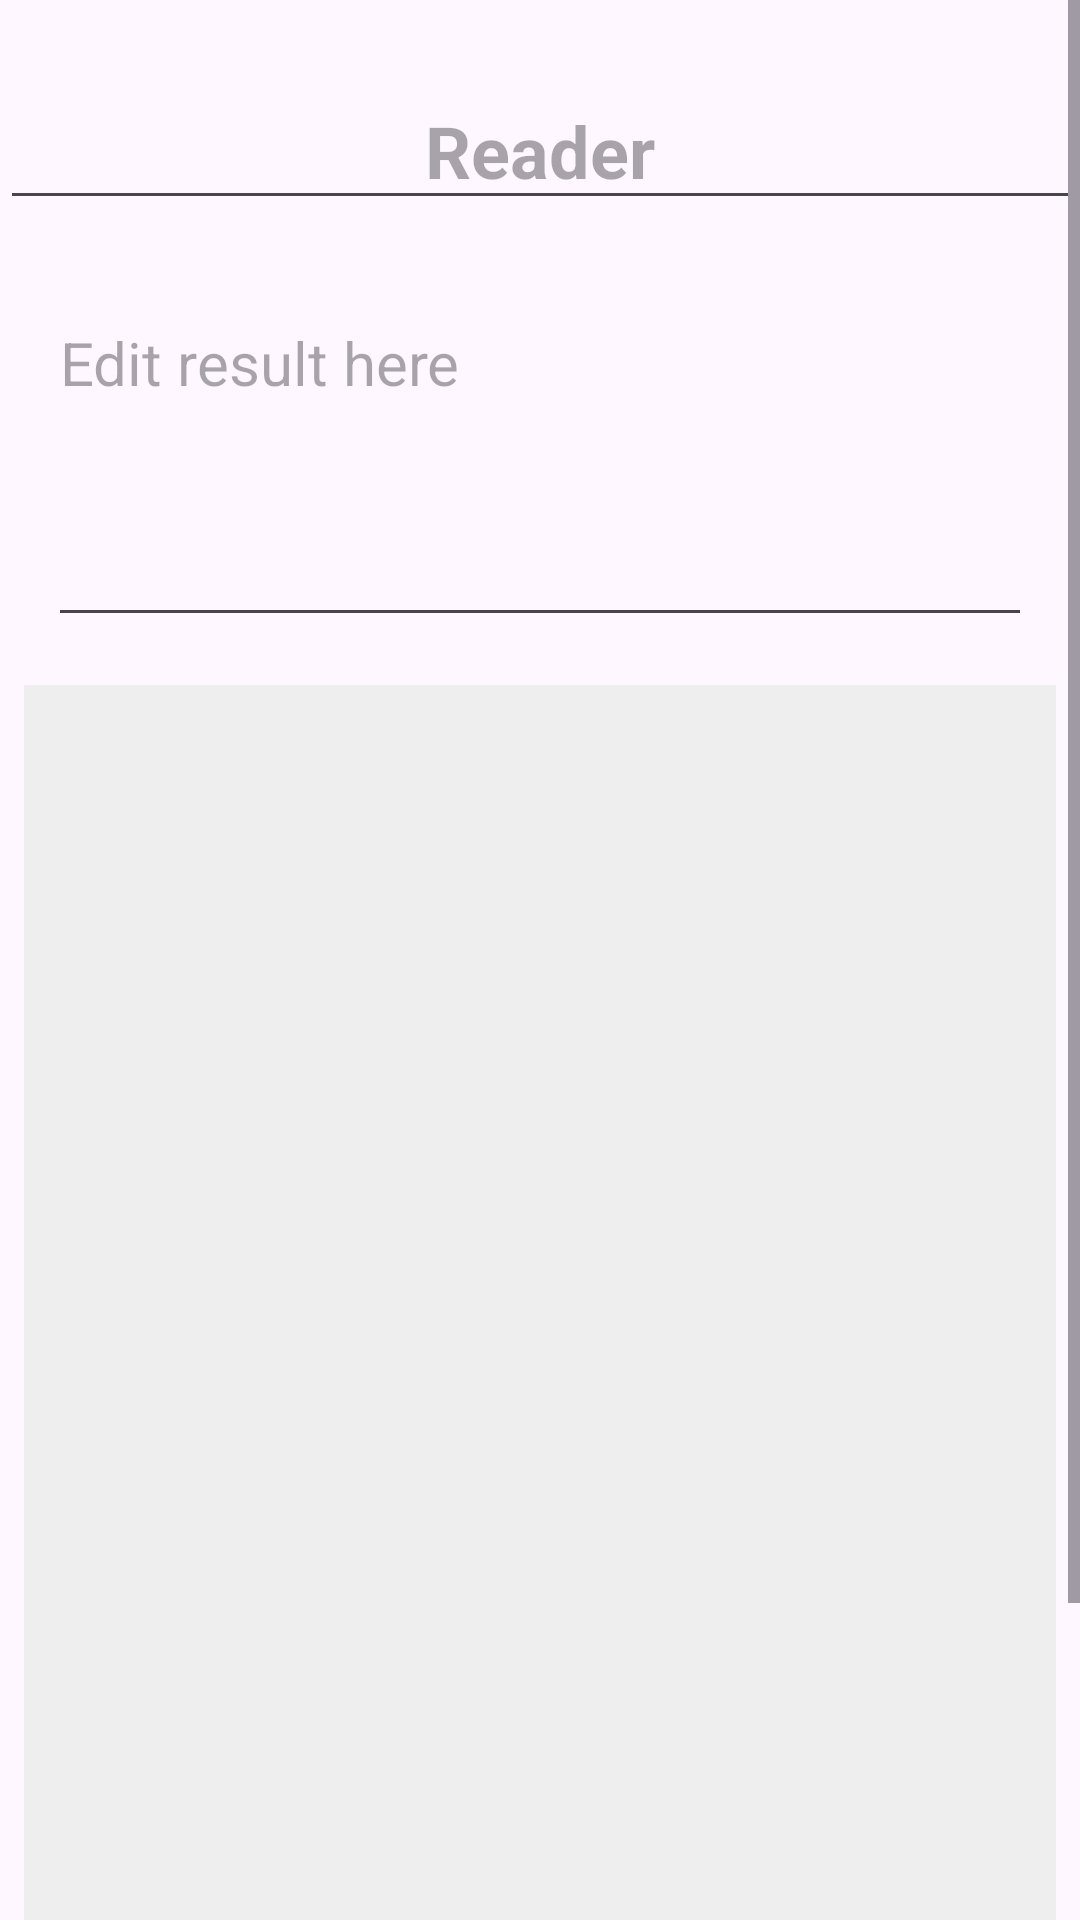

Layout XML and referenced resources for this Android screen:
<!-- AndroidManifest.xml: application theme Theme.Final_assignment -->
<!-- res/layout/activity_edit.xml -->
<?xml version="1.0" encoding="utf-8"?>
<ScrollView xmlns:android="http://schemas.android.com/apk/res/android"
    xmlns:tools="http://schemas.android.com/tools"
    android:id="@+id/main"
    android:layout_width="match_parent"
    android:layout_height="match_parent"
    tools:context=".EditActivity">

    <LinearLayout
        android:layout_width="match_parent"
        android:layout_height="wrap_content"
        android:orientation="vertical">

        
        <EditText
            android:id="@+id/editTextReaderType"
            android:layout_width="match_parent"
            android:layout_height="wrap_content"
            android:layout_marginTop="24dp"
            android:textSize="24sp"
            android:textStyle="bold"
            android:textAlignment="center"
            android:textColor="#3F51B5"
            android:inputType="text"
            android:autofillHints="no"
            android:importantForAutofill="no"
            android:hint="Reader" />

        
        <EditText
            android:id="@+id/editTextResult"
            android:layout_width="match_parent"
            android:layout_height="wrap_content"
            android:layout_marginTop="24dp"
            android:layout_marginStart="16dp"
            android:layout_marginEnd="16dp"
            android:textSize="20sp"
            android:inputType="textMultiLine"
            android:minLines="4"
            android:gravity="top"
            android:autofillHints="no"
            android:importantForAutofill="no"
            android:hint="@string/edit_result_hint" />

        
        <ImageView
            android:id="@+id/imageViewEdit"
            android:layout_width="match_parent"
            android:layout_height="450dp"
            android:layout_marginTop="16dp"
            android:layout_marginStart="8dp"
            android:layout_marginEnd="8dp"
            android:scaleType="fitXY"
            android:background="#EEEEEE"
            android:contentDescription="@string/selected_image" />

        
        <Button
            android:id="@+id/buttonSave"
            android:layout_width="match_parent"
            android:layout_height="wrap_content"
            android:layout_marginTop="16dp"
            android:layout_marginStart="16dp"
            android:layout_marginEnd="16dp"
            android:layout_marginBottom="24dp"
            android:text="@string/save"
            android:textSize="20sp" />

    </LinearLayout>
</ScrollView>
<!-- resources referenced by this layout -->
<resources>
  <string name="edit_result_hint">Edit result here</string>
  <string name="save">Save</string>
  <string name="selected_image">Selected image</string>
  <style name="Theme.Final_assignment" parent="Base.Theme.Final_assignment" />
  <style name="Base.Theme.Final_assignment" parent="Theme.Material3.DayNight.NoActionBar">
          
          
      </style>
</resources>
